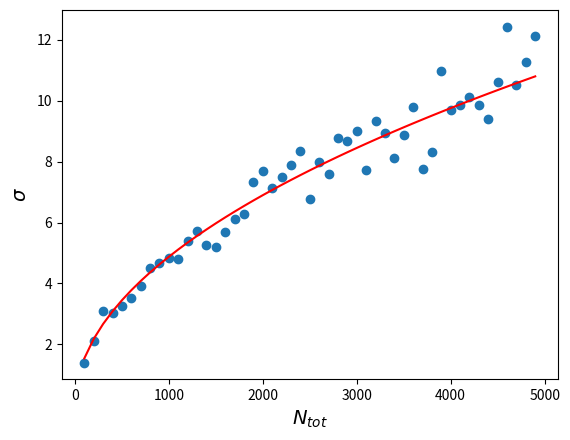

This chart was generated by the following Python code:
import numpy as np
import matplotlib.pyplot as plt

# simulace nah. promemne s rozdeleni exp+gaussian
def sim():
    branching_ratio=0.7
    r=np.random.random_sample()
    if r>branching_ratio:
        return np.random.normal(8,1)
    else:
        return np.random.exponential(3)
    
nbins=100 #pocet binu
ibin=10  #divame se na pocty hodnot v 10-tem binu
Nopakovani=100 #pocet opakovani pro kazde Ntot 
Ntot=np.arange(100,5000,100) #ruzne pocty Ntot
hodnota=np.empty(Nopakovani) #pole hodnot v 10-tem binu
fraction=np.empty(np.size(Ntot)) #frakce hodnot pripadajici na 10-ty bin
std=np.empty(np.size(Ntot)) #pole standardnich odchylek
ik=0
for k in Ntot:  #cyklu pro postupne narustajici celkove pocty dat Ntot
    print('počet dat = ',k)
    for j in range(Nopakovani): #100 opakovani por kazde Not 
        data=np.empty(k)
        for i in range(k):  #generovani histogramu  
            data[i]=sim()
        hist,bin_edges=np.histogram(data,bins=nbins)
        hodnota[j]=hist[ibin]
    fraction[ik]=np.mean(hodnota)/k #jaka frakce hodnot podne do 10-teho binu
    std[ik]=np.std(hodnota)  #standardni odchylka pro pocty v 10-binu  
    ik+=1
fraction_mean=np.mean(fraction) #prumerna frakce pripadajici na 10-ty bin

fig,ax=plt.subplots()
plt.scatter(Ntot,std)
plt.plot(Ntot,np.sqrt(Ntot*fraction_mean),c='red')
ax.set_xlabel('$N_{tot}$',fontsize=14)
ax.set_ylabel('$\sigma$',fontsize=14)

